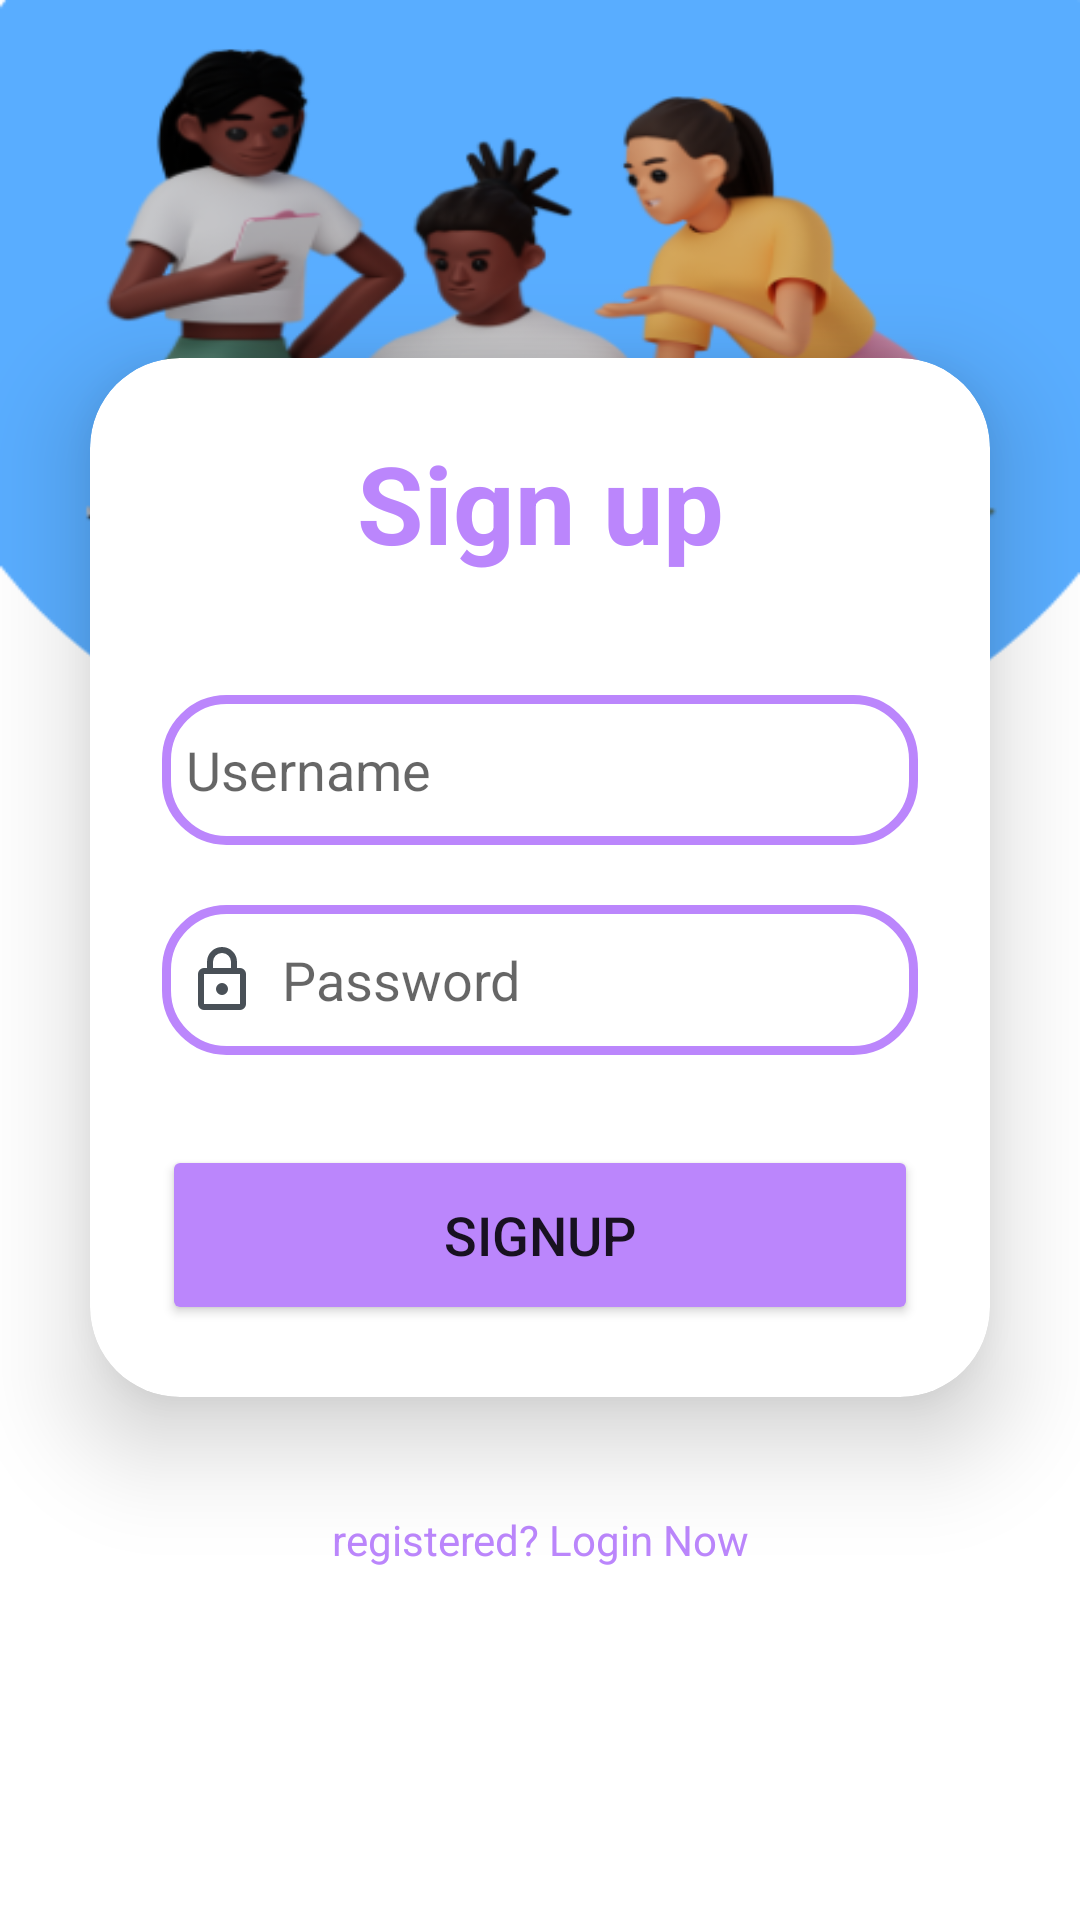

This screen was rendered from an Android layout file. Write that file and the resources it references.
<!-- AndroidManifest.xml: application theme Theme.SyncVision -->
<!-- res/layout/activity_signup.xml -->
<?xml version="1.0" encoding="utf-8"?>
<LinearLayout
    xmlns:android="http://schemas.android.com/apk/res/android"
    xmlns:app="http://schemas.android.com/apk/res-auto"
    xmlns:tools="http://schemas.android.com/tools"
    xmlns:card_view="http://schemas.android.com/apk/res-auto"
    android:layout_width="match_parent"
    android:layout_height="match_parent"
    android:orientation="vertical"
    android:gravity="center"
    android:background="@drawable/loginpro"
    tools:context=".LoginActivity">

    <androidx.cardview.widget.CardView
        android:layout_width="match_parent"
        android:layout_height="wrap_content"
        android:layout_margin="30dp"
        app:cardCornerRadius="30dp"
        app:cardElevation="20dp"
        android:background="@drawable/custom_edittext">

        <LinearLayout
            android:layout_width="match_parent"
            android:layout_height="wrap_content"
            android:orientation="vertical"
            android:layout_gravity="center_horizontal"
            android:padding="24dp">


            <TextView
                android:layout_width="match_parent"
                android:layout_height="wrap_content"
                android:text="Sign up"
                android:id="@+id/signupText"
                android:textSize="36sp"
                android:textAlignment="center"
                android:textStyle="bold"
                android:textColor="@color/purple_200"/>

            <EditText
                android:layout_width="match_parent"
                android:layout_height="50dp"
                android:id="@+id/username"
                android:background="@drawable/custom_edittext"
                android:drawableLeft="@drawable/login"
                android:drawablePadding="8dp"
                android:hint="Username"
                android:padding="8dp"
                android:textColor="@color/black"
                android:textColorHighlight="@color/cardview_dark_background"
                android:layout_marginTop="40dp"/>

            <EditText
                android:layout_width="match_parent"
                android:layout_height="50dp"
                android:id="@+id/password"
                android:background="@drawable/custom_edittext"
                android:drawableLeft="@drawable/lock"
                android:drawablePadding="8dp"
                android:hint="Password"
                android:padding="8dp"
                android:inputType="textPassword"
                android:textColor="@color/black"
                android:textColorHighlight="@color/cardview_dark_background"
                android:layout_marginTop="20dp"/>

            <Button
                android:layout_width="match_parent"
                android:layout_height="60dp"
                android:id="@+id/signupButton"
                android:text="Signup"
                android:textSize="18sp"
                android:layout_marginTop="30dp"
                android:backgroundTint="@color/purple_200"
                app:cornerRadius = "20dp"/>

        </LinearLayout>

    </androidx.cardview.widget.CardView>

    <TextView
        android:layout_width="wrap_content"
        android:layout_height="wrap_content"
        android:padding="8dp"
        android:text="registered? Login Now"
        android:textSize="14sp"
        android:textAlignment="center"
        android:id="@+id/loginText"
        android:textColor="@color/purple_200"
        android:layout_marginBottom="20dp"/>



</LinearLayout>
<!-- resources referenced by this layout -->
<resources>
  <color name="black">#FF000000</color>
  <color name="purple_200">#FFBB86FC</color>
  <!-- drawable custom_edittext (drawable) -->
  <?xml version="1.0" encoding="utf-8"?>
  <shape xmlns:android="http://schemas.android.com/apk/res/android"
      android:shape="rectangle">
  
      <stroke
          android:width="3dp"
          android:color="@color/purple_200"/>
      <corners
          android:radius="20dp"/>
  </shape>
  <!-- drawable lock (drawable) -->
  <vector xmlns:android="http://schemas.android.com/apk/res/android"
      android:width="24dp"
      android:height="24dp"
      android:viewportWidth="960"
      android:viewportHeight="960">
    <path
        android:pathData="M240,880q-33,0 -56.5,-23.5T160,800v-400q0,-33 23.5,-56.5T240,320h40v-80q0,-83 58.5,-141.5T480,40q83,0 141.5,58.5T680,240v80h40q33,0 56.5,23.5T800,400v400q0,33 -23.5,56.5T720,880L240,880ZM240,800h480v-400L240,400v400ZM480,680q33,0 56.5,-23.5T560,600q0,-33 -23.5,-56.5T480,520q-33,0 -56.5,23.5T400,600q0,33 23.5,56.5T480,680ZM360,320h240v-80q0,-50 -35,-85t-85,-35q-50,0 -85,35t-35,85v80ZM240,800v-400,400Z"
        android:fillColor="#495057"/>
  </vector>
  <!-- drawable loginpro: png bitmap (drawable, 73446 bytes) -->
  <style name="Theme.SyncVision" parent="Theme.MaterialComponents.DayNight.NoActionBar">
          
          <item name="colorPrimary">@color/purple_500</item>
          <item name="colorPrimaryVariant">@color/purple_700</item>
          <item name="colorOnPrimary">@color/white</item>
          
          <item name="colorSecondary">@color/teal_200</item>
          <item name="colorSecondaryVariant">@color/teal_700</item>
          <item name="colorOnSecondary">@color/black</item>
          
          <item name="android:statusBarColor">?attr/colorPrimaryVariant</item>
          
      </style>
  <color name="purple_500">#FF620000</color>
  <color name="purple_700">#FF3700B3</color>
  <color name="white">#FFFFFFFF</color>
  <color name="teal_200">#FF03DAC5</color>
  <color name="teal_700">#FF018786</color>
</resources>
